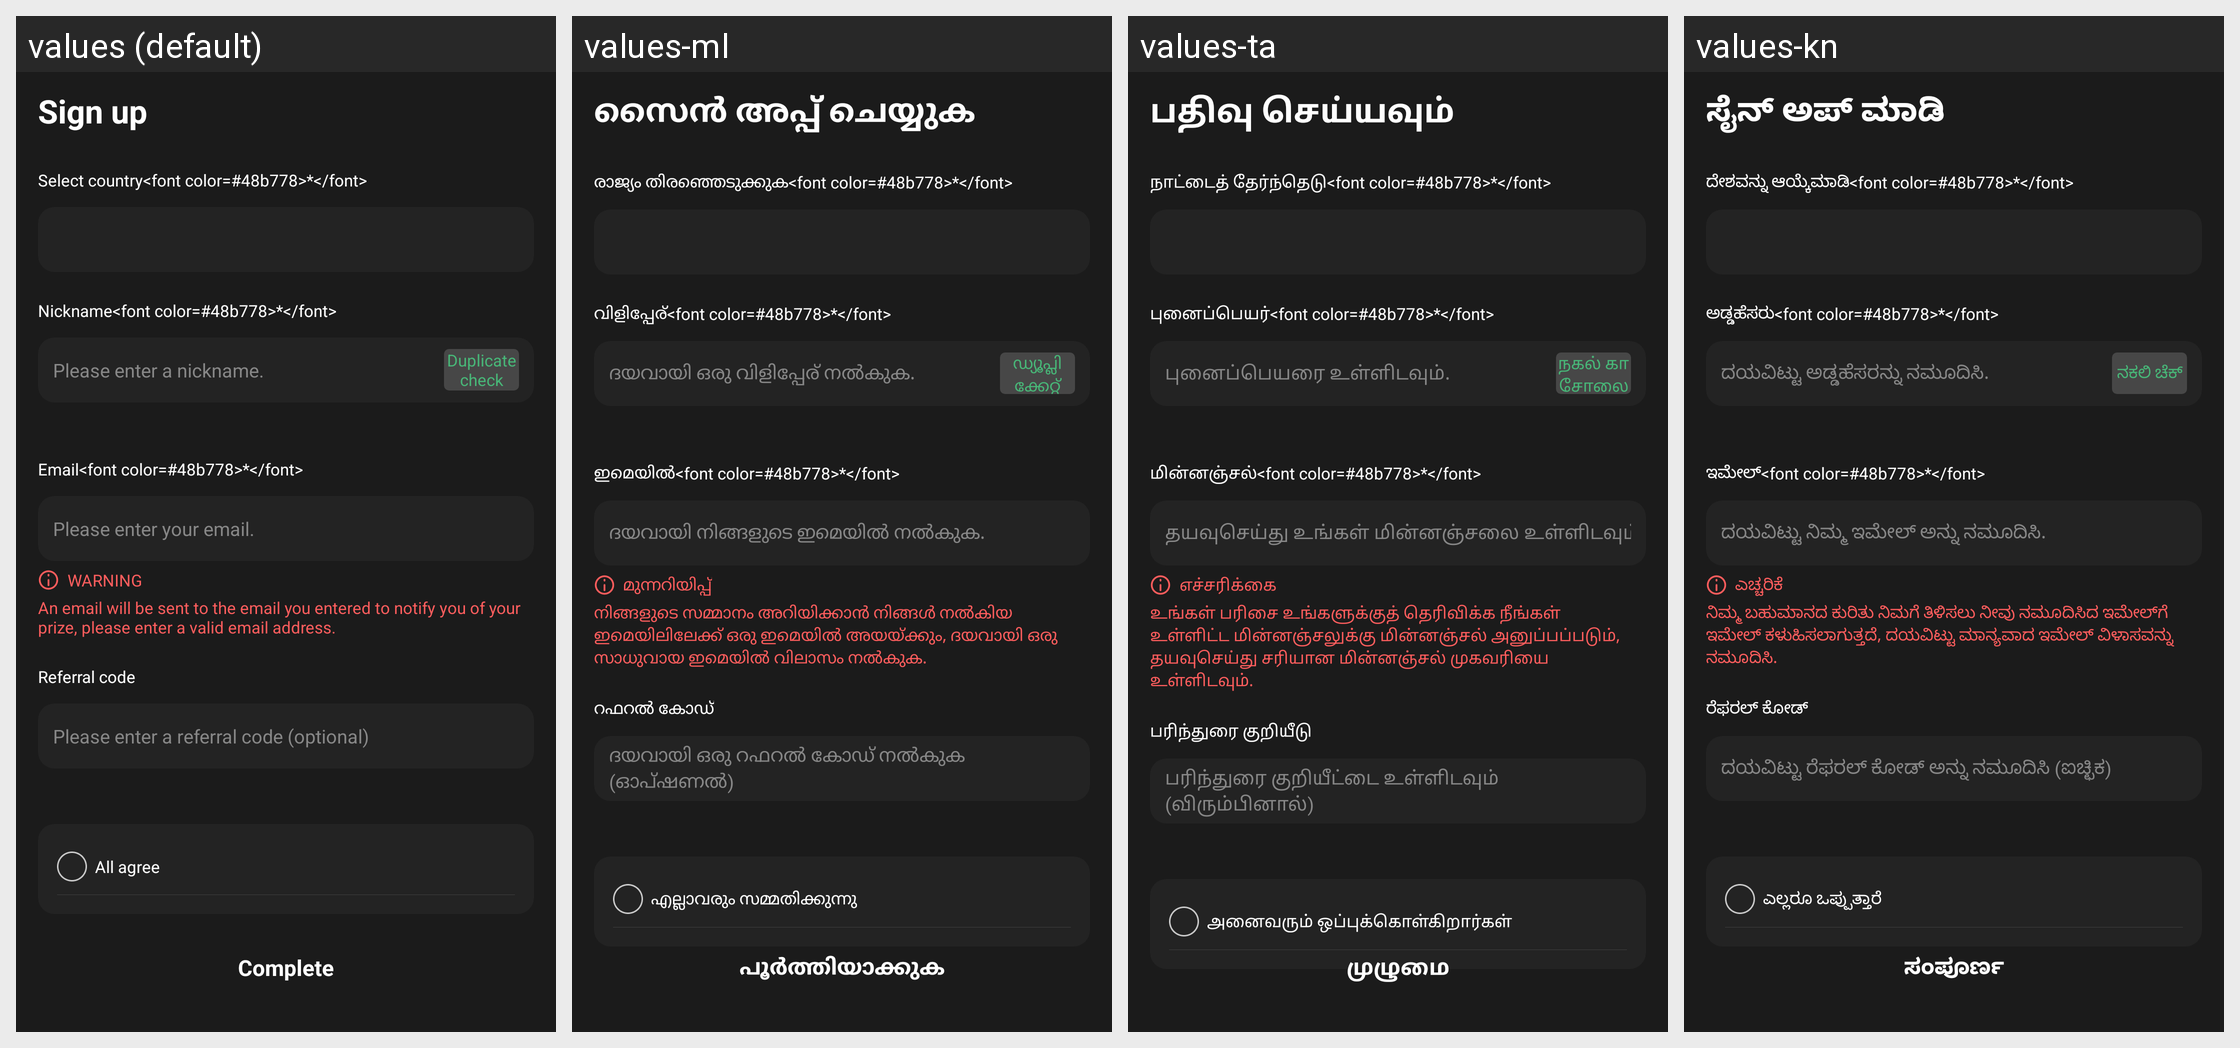

Translations of the strings shown on this Android screen, per locale in the grid:
Android screen res/layout/activity_join.xml rendered under 4 locales, left to right: values (default), values-ml, values-ta, values-kn. Device: Nexus 5 (rendered at 1080×1920; each locale shown at half size, 540×960, under a caption strip naming it); theme AppTheme.
Other locales in the repository, not shown: values-af, values-am, values-ar, values-as, values-az, values-be, values-bg, values-bn, values-bs, values-ca, values-ceb, values-co, values-cs, values-cy, values-da, values-de, values-el, values-en, values-eo, values-es, values-et, values-eu, values-fa, values-fi, values-fr, values-fy, values-ga, values-gd, values-gl, values-gn, values-gu, values-ha, values-haw, values-he, values-hi, values-hmn, values-hr, values-ht, values-hu, values-hy, values-id, values-ig, values-is, values-it, values-ja, values-jw, values-ka, values-kk, values-km, values-ko, values-ku, values-ky, values-lb, values-lo, values-lt, values-lv, values-mg, values-mi, values-mk, values-mn, values-mr, values-ms, values-mt, values-my, values-ne, values-nl, values-no, values-ny, values-or, values-pa, values-pl, values-ps, values-pt, values-ro, values-ru, values-rw, values-sd, values-si, values-sk, values-sl, values-sm, values-sn, values-so, values-sq, values-sr, values-st, values-su, values-sv, values-sw, values-te, values-tg, values-th, values-tk, values-tr, values-tt, values-ug, values-uk, values-ur, values-uz, values-vi, values-xh, values-yi, values-yo, values-zh-rCN, values-zh-rTW, values-zu.
Strings drawn on this screen, with the default value and each locale's value (text and hints the layout hard-codes, and strings that could not be matched under every locale, appear in the picture but are not listed):

word_join
  values: Sign up
  values-ml: സൈൻ അപ്പ് ചെയ്യുക
  values-ta: பதிவு செய்யவும்
  values-kn: ಸೈನ್ ಅಪ್ ಮಾಡಿ

html_join_nation_title
  values: Select country<font color=#48b778>*</font>
  values-ml: രാജ്യം തിരഞ്ഞെടുക്കുക<font color=#48b778>*</font>
  values-ta: நாட்டைத் தேர்ந்தெடு<font color=#48b778>*</font>
  values-kn: ದೇಶವನ್ನು ಆಯ್ಕೆಮಾಡಿ<font color=#48b778>*</font>

html_join_nickname_title
  values: Nickname<font color=#48b778>*</font>
  values-ml: വിളിപ്പേര്<font color=#48b778>*</font>
  values-ta: புனைப்பெயர்<font color=#48b778>*</font>
  values-kn: ಅಡ್ಡಹೆಸರು<font color=#48b778>*</font>

msg_input_nickname
  values: Please enter a nickname.
  values-ml: ദയവായി ഒരു വിളിപ്പേര് നൽകുക.
  values-ta: புனைப்பெயரை உள்ளிடவும்.
  values-kn: ದಯವಿಟ್ಟು ಅಡ್ಡಹೆಸರನ್ನು ನಮೂದಿಸಿ.

word_duple_check
  values: Duplicate check
  values-ml: ഡ്യൂപ്ലിക്കേറ്റ് ചെക്ക്
  values-ta: நகல் காசோலை
  values-kn: ನಕಲಿ ಚೆಕ್

html_join_email_title
  values: Email<font color=#48b778>*</font>
  values-ml: ഇമെയിൽ<font color=#48b778>*</font>
  values-ta: மின்னஞ்சல்<font color=#48b778>*</font>
  values-kn: ಇಮೇಲ್<font color=#48b778>*</font>

msg_input_email
  values: Please enter your email.
  values-ml: ദയവായി നിങ്ങളുടെ ഇമെയിൽ നൽകുക.
  values-ta: தயவுசெய்து உங்கள் மின்னஞ்சலை உள்ளிடவும்.
  values-kn: ದಯವಿಟ್ಟು ನಿಮ್ಮ ಇಮೇಲ್ ಅನ್ನು ನಮೂದಿಸಿ.

word_warning
  values: WARNING
  values-ml: മുന്നറിയിപ്പ്
  values-ta: எச்சரிக்கை
  values-kn: ಎಚ್ಚರಿಕೆ

msg_join_email_desc
  values: An email will be sent to the email you entered to notify you of your prize, please enter a valid email address.
  values-ml: നിങ്ങളുടെ സമ്മാനം അറിയിക്കാൻ നിങ്ങൾ നൽകിയ ഇമെയിലിലേക്ക് ഒരു ഇമെയിൽ അയയ്‌ക്കും, ദയവായി ഒരു സാധുവായ ഇമെയിൽ വിലാസം നൽകുക.
  values-ta: உங்கள் பரிசை உங்களுக்குத் தெரிவிக்க நீங்கள் உள்ளிட்ட மின்னஞ்சலுக்கு மின்னஞ்சல் அனுப்பப்படும், தயவுசெய்து சரியான மின்னஞ்சல் முகவரியை உள்ளிடவும்.
  values-kn: ನಿಮ್ಮ ಬಹುಮಾನದ ಕುರಿತು ನಿಮಗೆ ತಿಳಿಸಲು ನೀವು ನಮೂದಿಸಿದ ಇಮೇಲ್‌ಗೆ ಇಮೇಲ್ ಕಳುಹಿಸಲಾಗುತ್ತದೆ, ದಯವಿಟ್ಟು ಮಾನ್ಯವಾದ ಇಮೇಲ್ ವಿಳಾಸವನ್ನು ನಮೂದಿಸಿ.

word_recommend_key
  values: Referral code
  values-ml: റഫറൽ കോഡ്
  values-ta: பரிந்துரை குறியீடு
  values-kn: ರೆಫರಲ್ ಕೋಡ್

msg_input_recommend_key
  values: Please enter a referral code (optional)
  values-ml: ദയവായി ഒരു റഫറൽ കോഡ് നൽകുക (ഓപ്ഷണൽ)
  values-ta: பரிந்துரை குறியீட்டை உள்ளிடவும் (விரும்பினால்)
  values-kn: ದಯವಿಟ್ಟು ರೆಫರಲ್ ಕೋಡ್ ಅನ್ನು ನಮೂದಿಸಿ (ಐಚ್ಛಿಕ)

word_total_agree
  values: All agree
  values-ml: എല്ലാവരും സമ്മതിക്കുന്നു
  values-ta: அனைவரும் ஒப்புக்கொள்கிறார்கள்
  values-kn: ಎಲ್ಲರೂ ಒಪ್ಪುತ್ತಾರೆ

word_complete
  values: Complete
  values-ml: പൂർത്തിയാക്കുക
  values-ta: முழுமை
  values-kn: ಸಂಪೂರ್ಣ
